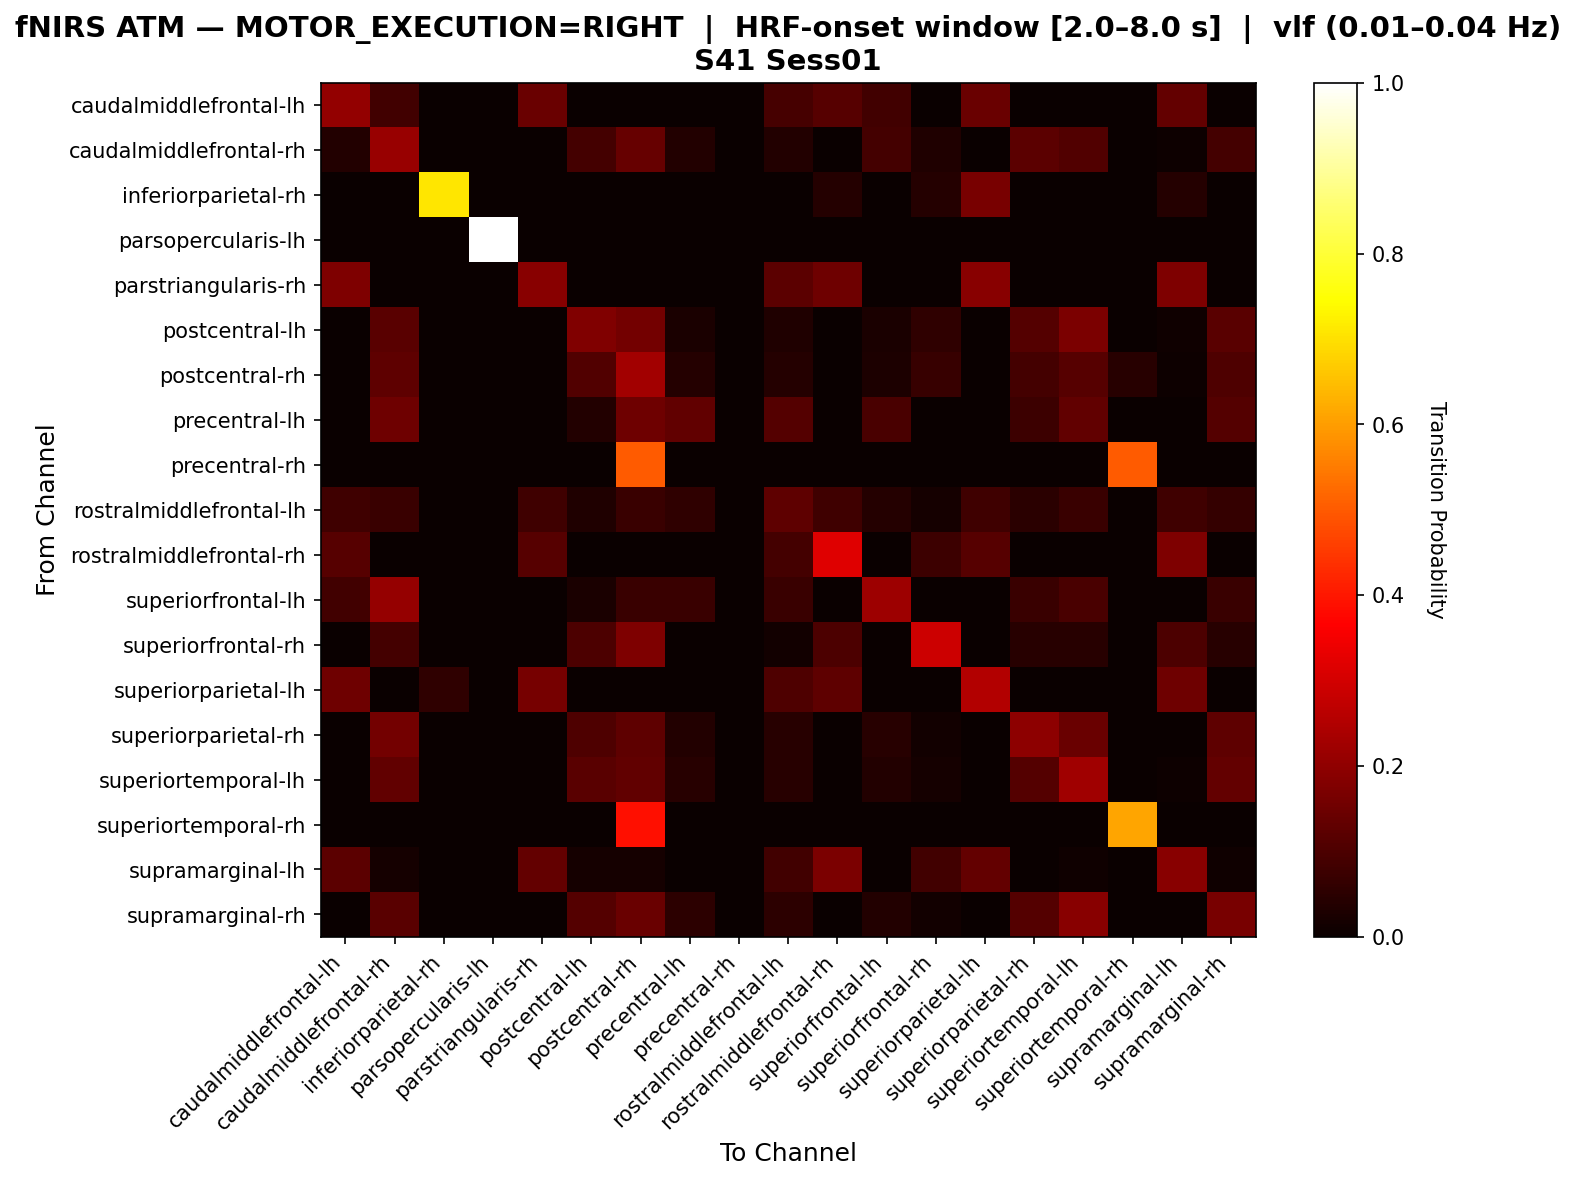

The data file committed next to this chart (first rows):
, caudalmiddlefrontal-lh, caudalmiddlefrontal-rh, inferiorparietal-rh, parsopercularis-lh, parstriangularis-rh, postcentral-lh, postcentral-rh, precentral-lh, precentral-rh, rostralmiddlefrontal-lh, rostralmiddlefrontal-rh, superiorfrontal-lh, superiorfrontal-rh, superiorparietal-lh, superiorparietal-rh, superiortemporal-lh, superiortemporal-rh, supramarginal-lh, supramarginal-rh
caudalmiddlefrontal-lh, 0.2062, 0.08247, 0.0, 0.0, 0.1443, 0.0, 0.0, 0.0, 0.0, 0.09278, 0.1134, 0.08247, 0.0, 0.1443, 0.0, 0.0, 0.0, 0.134, 0.0
caudalmiddlefrontal-rh, 0.03889, 0.2111, 0.0, 0.0, 0.0, 0.08889, 0.1389, 0.03889, 0.0, 0.03889, 0.0, 0.08889, 0.03333, 0.0, 0.1222, 0.1056, 0.0, 0.005556, 0.08889
inferiorparietal-rh, 0.0, 0.0, 0.7083, 0.0, 0.0, 0.0, 0.0, 0.0, 0.0, 0.0, 0.04167, 0.0, 0.04167, 0.1667, 0.0, 0.0, 0.0, 0.04167, 0.0
parsopercularis-lh, 0.0, 0.0, 0.0, 1.0, 0.0, 0.0, 0.0, 0.0, 0.0, 0.0, 0.0, 0.0, 0.0, 0.0, 0.0, 0.0, 0.0, 0.0, 0.0
parstriangularis-rh, 0.1757, 0.0, 0.0, 0.0, 0.1892, 0.0, 0.0, 0.0, 0.0, 0.1216, 0.1486, 0.0, 0.0, 0.1892, 0.0, 0.0, 0.0, 0.1757, 0.0
postcentral-lh, 0.0, 0.12, 0.0, 0.0, 0.0, 0.176, 0.16, 0.024, 0.0, 0.032, 0.0, 0.024, 0.056, 0.0, 0.112, 0.168, 0.0, 0.008, 0.12
postcentral-rh, 0.0, 0.1264, 0.0, 0.0, 0.0, 0.1092, 0.2299, 0.04023, 0.0, 0.04023, 0.0, 0.02874, 0.06897, 0.0, 0.08621, 0.1149, 0.04598, 0.005747, 0.1034
precentral-lh, 0.0, 0.1509, 0.0, 0.0, 0.0, 0.03774, 0.1509, 0.1321, 0.0, 0.1132, 0.0, 0.09434, 0.0, 0.0, 0.07547, 0.1321, 0.0, 0.0, 0.1132
precentral-rh, 0.0, 0.0, 0.0, 0.0, 0.0, 0.0, 0.5, 0.0, 0.0, 0.0, 0.0, 0.0, 0.0, 0.0, 0.0, 0.0, 0.5, 0.0, 0.0
rostralmiddlefrontal-lh, 0.08, 0.072, 0.0, 0.0, 0.08, 0.032, 0.072, 0.056, 0.0, 0.128, 0.08, 0.04, 0.016, 0.08, 0.048, 0.072, 0.0, 0.08, 0.064
rostralmiddlefrontal-rh, 0.1154, 0.0, 0.0, 0.0, 0.1154, 0.0, 0.0, 0.0, 0.0, 0.08654, 0.3173, 0.0, 0.07692, 0.1154, 0.0, 0.0, 0.0, 0.1731, 0.0
superiorfrontal-lh, 0.08537, 0.2073, 0.0, 0.0, 0.0, 0.02439, 0.07317, 0.07317, 0.0, 0.07317, 0.0, 0.2195, 0.0, 0.0, 0.07317, 0.09756, 0.0, 0.0, 0.07317
superiorfrontal-rh, 0.0, 0.08696, 0.0, 0.0, 0.0, 0.1014, 0.1739, 0.0, 0.0, 0.01449, 0.1014, 0.0, 0.2899, 0.0, 0.04348, 0.04348, 0.0, 0.1014, 0.04348
superiorparietal-lh, 0.1494, 0.0, 0.05747, 0.0, 0.1609, 0.0, 0.0, 0.0, 0.0, 0.1034, 0.1264, 0.0, 0.0, 0.2529, 0.0, 0.0, 0.0, 0.1494, 0.0
superiorparietal-rh, 0.0, 0.1579, 0.0, 0.0, 0.0, 0.1053, 0.1278, 0.03759, 0.0, 0.04511, 0.0, 0.04511, 0.01504, 0.0, 0.1955, 0.1429, 0.0, 0.0, 0.1278
superiortemporal-lh, 0.0, 0.1304, 0.0, 0.0, 0.0, 0.118, 0.1304, 0.04348, 0.0, 0.04348, 0.0, 0.03727, 0.01863, 0.0, 0.1118, 0.2236, 0.0, 0.006211, 0.1366
superiortemporal-rh, 0.0, 0.0, 0.0, 0.0, 0.0, 0.0, 0.3889, 0.0, 0.0, 0.0, 0.0, 0.0, 0.0, 0.0, 0.0, 0.0, 0.6111, 0.0, 0.0
supramarginal-lh, 0.1238, 0.01905, 0.0, 0.0, 0.1333, 0.01905, 0.01905, 0.0, 0.0, 0.08571, 0.1714, 0.0, 0.08571, 0.1333, 0.0, 0.009524, 0.0, 0.1905, 0.009524
supramarginal-rh, 0.0, 0.1203, 0.0, 0.0, 0.0, 0.1128, 0.1429, 0.05263, 0.0, 0.05263, 0.0, 0.03759, 0.01504, 0.0, 0.1128, 0.188, 0.0, 0.0, 0.1654
